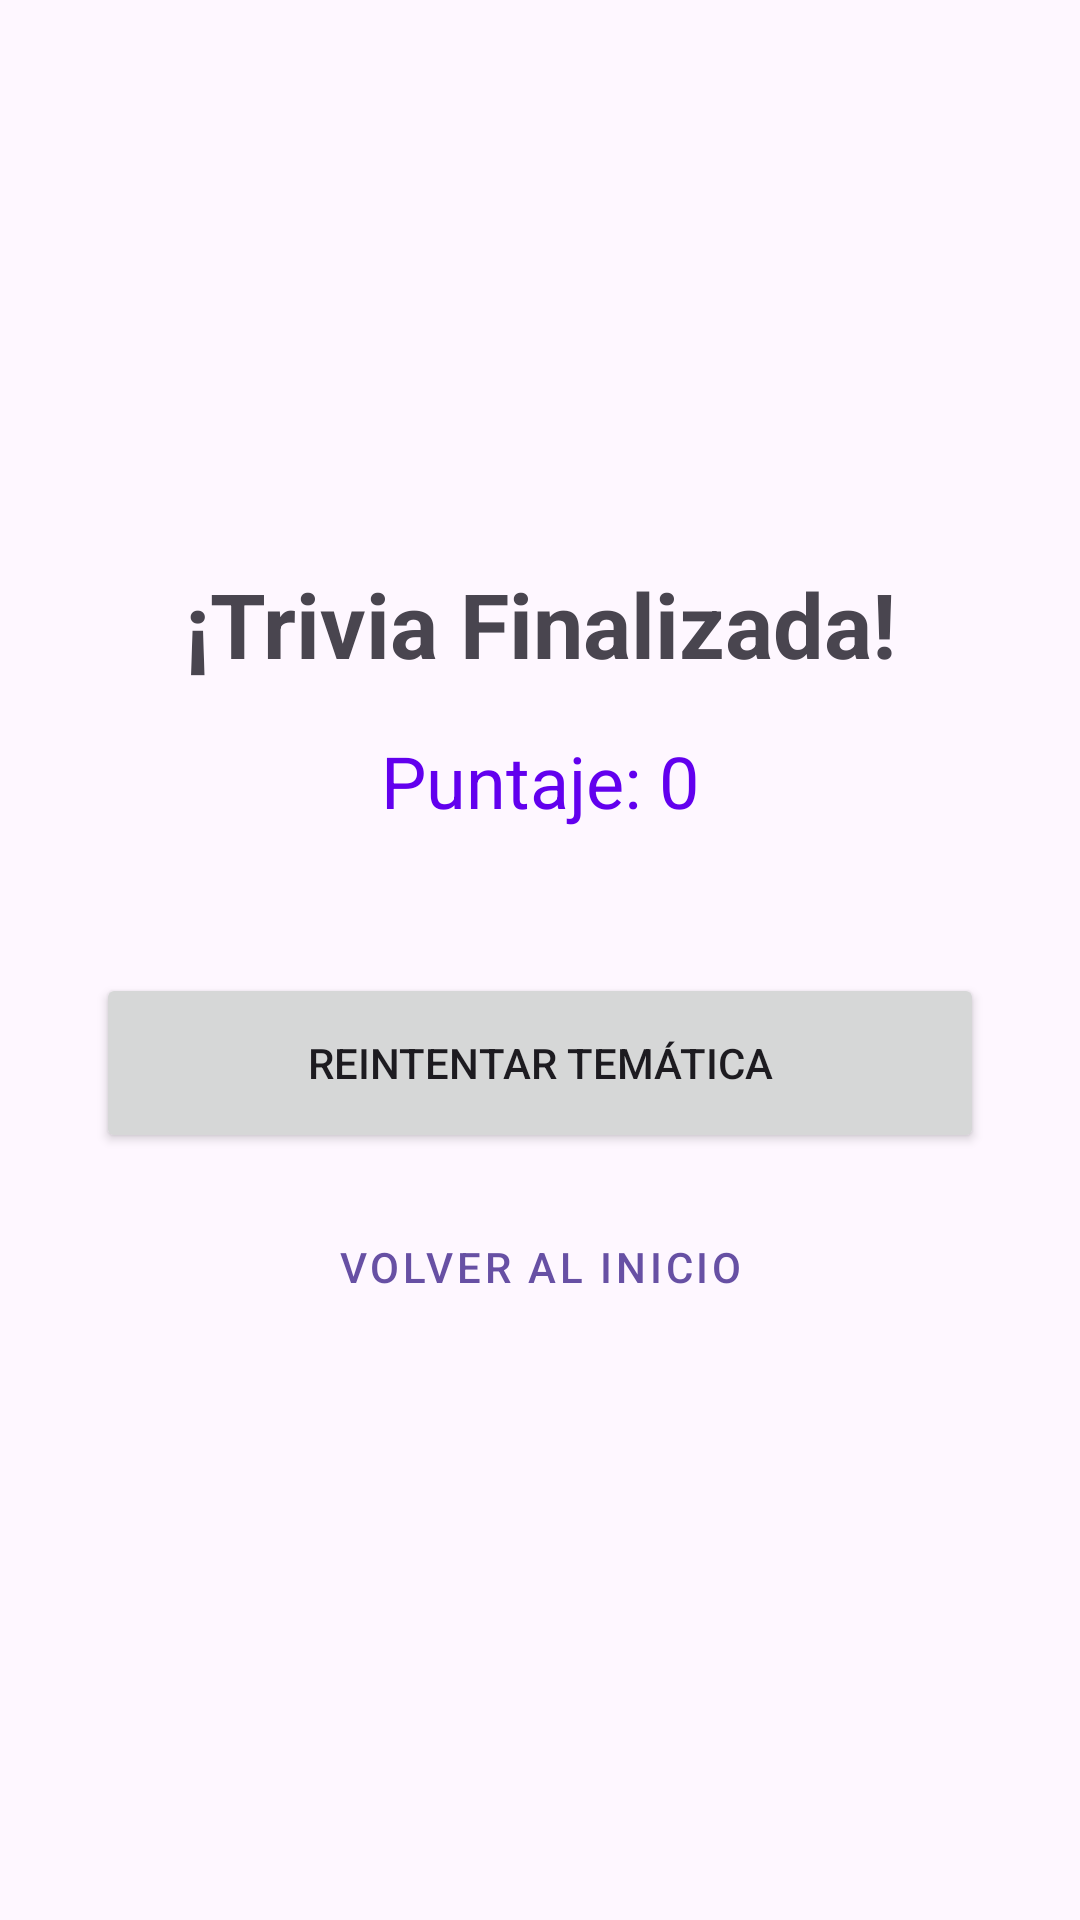

This screen was rendered from an Android layout file. Write that file and the resources it references.
<!-- AndroidManifest.xml: application theme Theme.ResiKine -->
<!-- res/layout/activity_result.xml -->
<?xml version="1.0" encoding="utf-8"?>
<androidx.constraintlayout.widget.ConstraintLayout
    xmlns:android="http://schemas.android.com/apk/res/android"
    xmlns:app="http://schemas.android.com/apk/res-auto"
    android:layout_width="match_parent"
    android:layout_height="match_parent"
    android:padding="32dp">

    <TextView
        android:id="@+id/txt_congrats"
        android:layout_width="wrap_content"
        android:layout_height="wrap_content"
        android:text="¡Trivia Finalizada!"
        android:textSize="30sp"
        android:textStyle="bold"
        app:layout_constraintBottom_toTopOf="@+id/txt_final_score"
        app:layout_constraintEnd_toEndOf="parent"
        app:layout_constraintStart_toStartOf="parent"
        app:layout_constraintTop_toTopOf="parent"
        app:layout_constraintVertical_chainStyle="packed" />

    <TextView
        android:id="@+id/txt_final_score"
        android:layout_width="wrap_content"
        android:layout_height="wrap_content"
        android:layout_marginTop="16dp"
        android:text="Puntaje: 0"
        android:textSize="24sp"
        android:textColor="@color/design_default_color_primary"
        app:layout_constraintBottom_toTopOf="@+id/btn_retry"
        app:layout_constraintEnd_toEndOf="parent"
        app:layout_constraintStart_toStartOf="parent"
        app:layout_constraintTop_toBottomOf="@id/txt_congrats" />

    <Button
        android:id="@+id/btn_retry"
        android:layout_width="match_parent"
        android:layout_height="60dp"
        android:layout_marginTop="48dp"
        android:text="Reintentar Temática"
        app:layout_constraintBottom_toTopOf="@+id/btn_home"
        app:layout_constraintTop_toBottomOf="@id/txt_final_score" />

    <Button
        android:id="@+id/btn_home"
        style="@style/Widget.MaterialComponents.Button.TextButton"
        android:layout_width="match_parent"
        android:layout_height="60dp"
        android:layout_marginTop="8dp"
        android:text="Volver al Inicio"
        app:layout_constraintBottom_toBottomOf="parent"
        app:layout_constraintTop_toBottomOf="@id/btn_retry" />

</androidx.constraintlayout.widget.ConstraintLayout>
<!-- resources referenced by this layout -->
<resources>
  <style name="Theme.ResiKine" parent="Base.Theme.ResiKine" />
  <style name="Base.Theme.ResiKine" parent="Theme.Material3.DayNight.NoActionBar">
          
          
      </style>
</resources>
